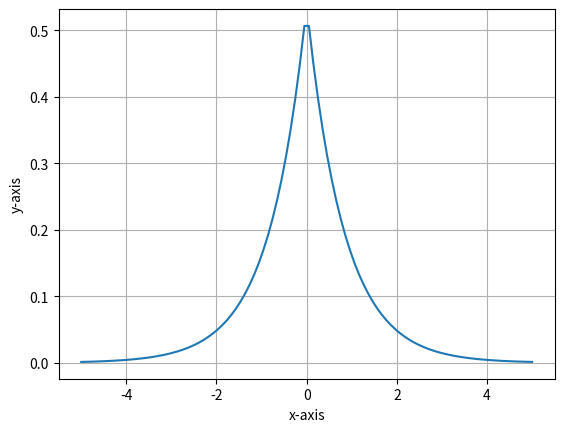

Python code for this plot:
import matplotlib.pyplot as plt
import numpy as np
import sympy as sy
import math
from scipy.integrate import quad
from scipy.optimize import minimize_scalar
from math import sqrt

#ṇ x=sy.Symbol("x")
p=.7

# f= lambda y : math.exp(-1*y**2/2)/math.sqrt(2*math.pi)

def G(x):
 	return p*(1-p)**(sqrt(x**2))/(1+1-p)

plt.grid()
X=np.linspace(-5,5,100)
Y=[G(x) for x in X]
plt.plot(X,Y)
plt.xlabel('x-axis')
plt.ylabel('y-axis')

plt.show()
